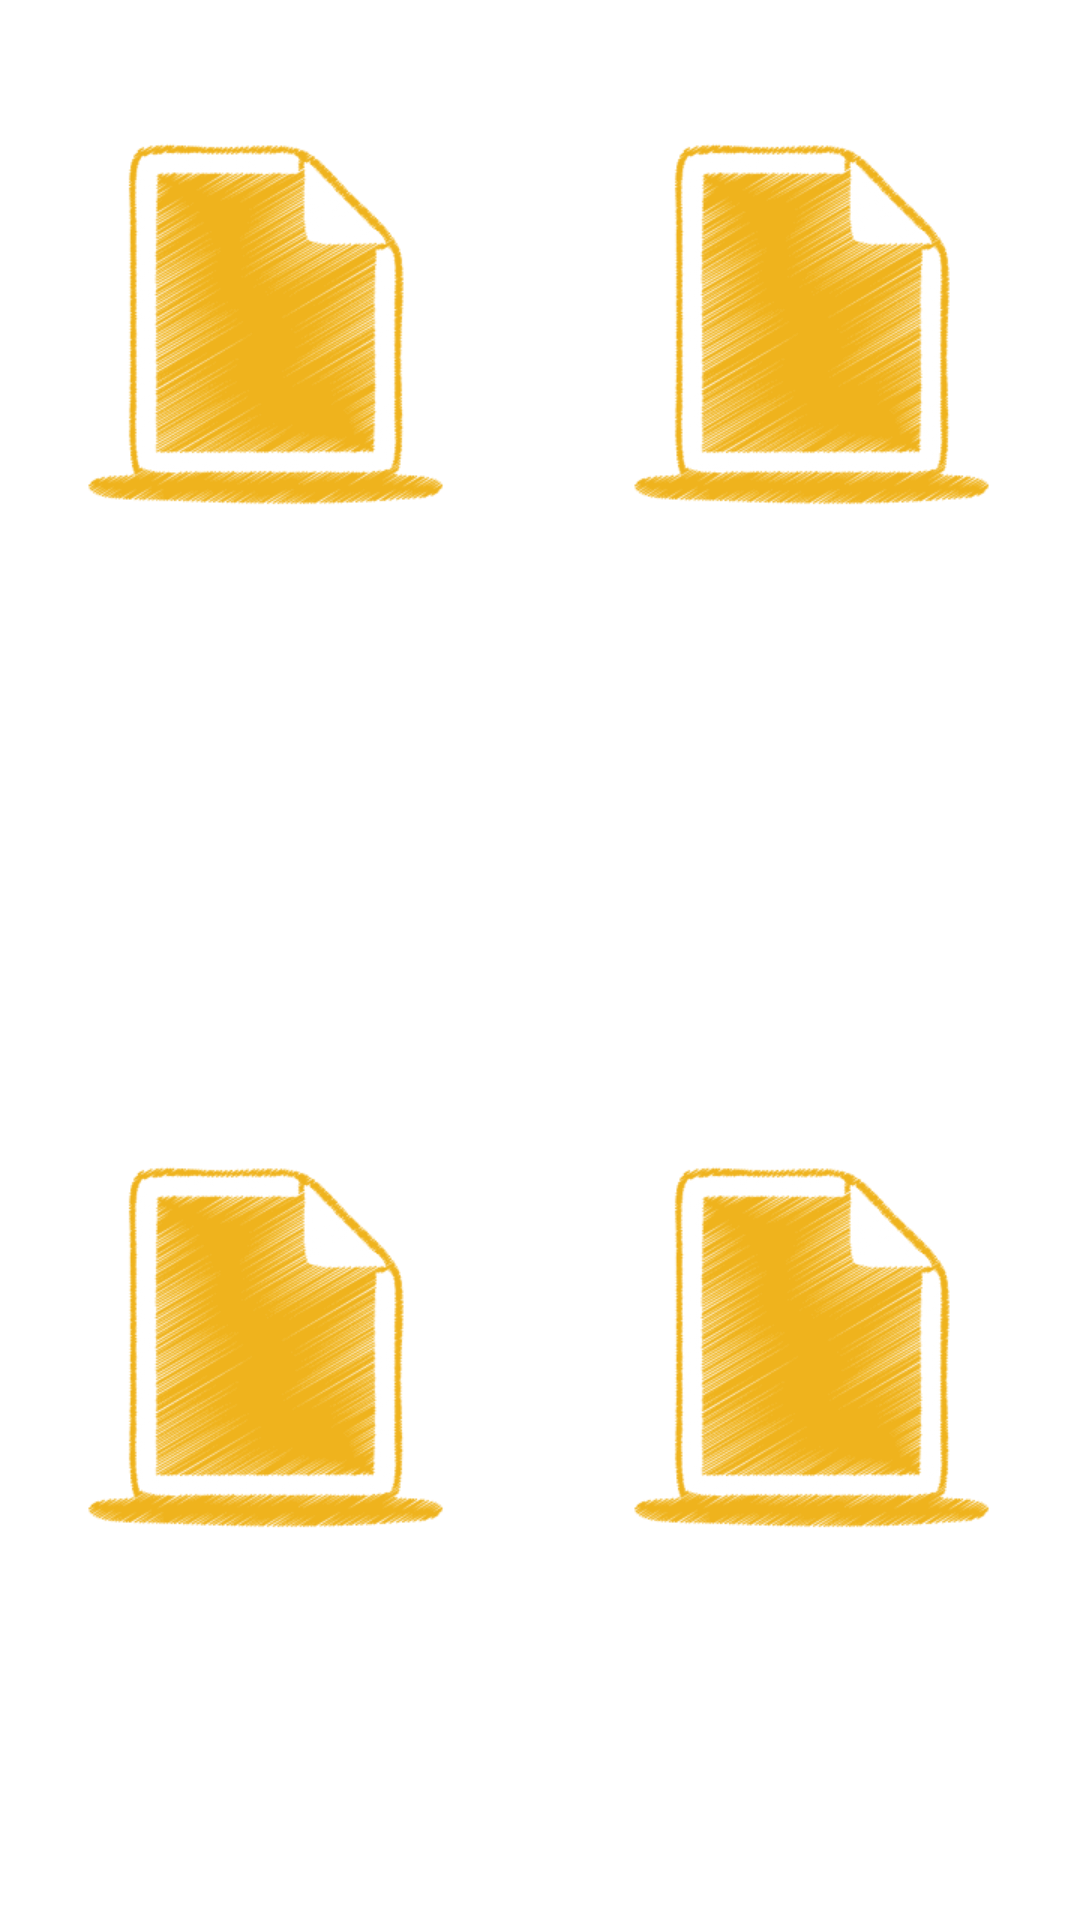

Write the Android layout XML for this screen, with the resource values it uses.
<!-- AndroidManifest.xml: application theme MyMaterialTheme -->
<!-- res/layout/fragment_samplecvs.xml -->
<?xml version="1.0" encoding="utf-8"?>
<RelativeLayout xmlns:android="http://schemas.android.com/apk/res/android"
    xmlns:tools="http://schemas.android.com/tools"
    android:layout_width="match_parent"
    android:layout_height="match_parent"
    android:orientation="vertical"
    tools:context="info.androidhive.materialdesign.activity.HomeFragment">




    <ImageView
        android:layout_width="wrap_content"
        android:layout_height="wrap_content"
        android:layout_marginLeft="25dp"
        android:id="@+id/imageView1"
        android:src="@drawable/sample"
        android:layout_alignParentTop="true"
        android:layout_alignParentLeft="true"
        android:layout_alignParentStart="true"
        android:layout_marginTop="45dp" />


    <ImageView
        android:layout_width="wrap_content"
        android:layout_height="wrap_content"
        android:id="@+id/imageView2"
        android:src="@drawable/sample"
        android:layout_marginRight="25dp"
        android:layout_alignTop="@+id/imageView1"
        android:layout_alignParentRight="true"
        android:layout_alignParentEnd="true" />

    <ImageView
        android:layout_width="wrap_content"
        android:layout_height="wrap_content"
        android:id="@+id/imageView3"
        android:src="@drawable/sample"
        android:layout_alignLeft="@+id/imageView1"
        android:layout_alignStart="@+id/imageView1"
        android:layout_alignTop="@+id/imageView4" />

    <ImageView
        android:layout_width="wrap_content"
        android:layout_height="wrap_content"
        android:id="@+id/imageView4"
        android:src="@drawable/sample"
        android:layout_alignParentBottom="true"
        android:layout_alignLeft="@+id/imageView2"
        android:layout_alignStart="@+id/imageView2"
        android:layout_marginBottom="126dp" />

</RelativeLayout>
<!-- resources referenced by this layout -->
<resources>
  <!-- drawable sample: png bitmap (drawable-xhdpi, 33206 bytes) -->
  <style name="MyMaterialTheme" parent="MyMaterialTheme.Base">
          <item name="android:windowContentTransitions">true</item>
          <item name="android:windowAllowEnterTransitionOverlap">true</item>
          <item name="android:windowAllowReturnTransitionOverlap">true</item>
          <item name="android:windowSharedElementEnterTransition">@android:transition/move</item>
          <item name="android:windowSharedElementExitTransition">@android:transition/move</item>
      </style>
</resources>
